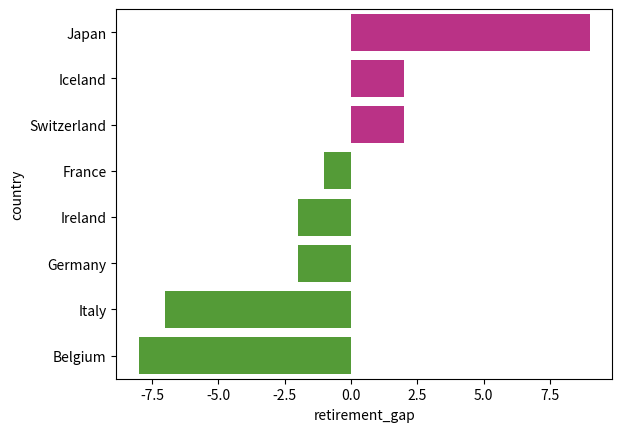

Here is the Python script that generated this plot:
import matplotlib.pyplot as plt
import pandas as pd
import seaborn as sns
import numpy as np

# (abbreviated) list of countries
countries = ['Japan', 'Iceland', 'Switzerland', 'France', 'Ireland', 'Germany',
 'Italy', 'Belgium']

# difference in years between official and actual retirement age
retirement_gap = [9, 2, 2, -1, -2, -2, -7, -8]

# zip the two lists together, and specify the column names as we make the DataFrame
retirement_data = pd.DataFrame(list(zip(countries, retirement_gap)),
 columns =['country', 'retirement_gap'])

# in practice, we might prefer to write a function that generates this list,
# based on our data values
bar_colors = ['#d01c8b', '#d01c8b', '#d01c8b', '#4dac26','#4dac26','#4dac26',
 '#4dac26','#4dac26']

# pass our data and palette to the `seaborn` `barplot()` function
ax = sns.barplot(x="retirement_gap", y="country", data=retirement_data, palette=bar_colors)

# show the plot!
plt.show()